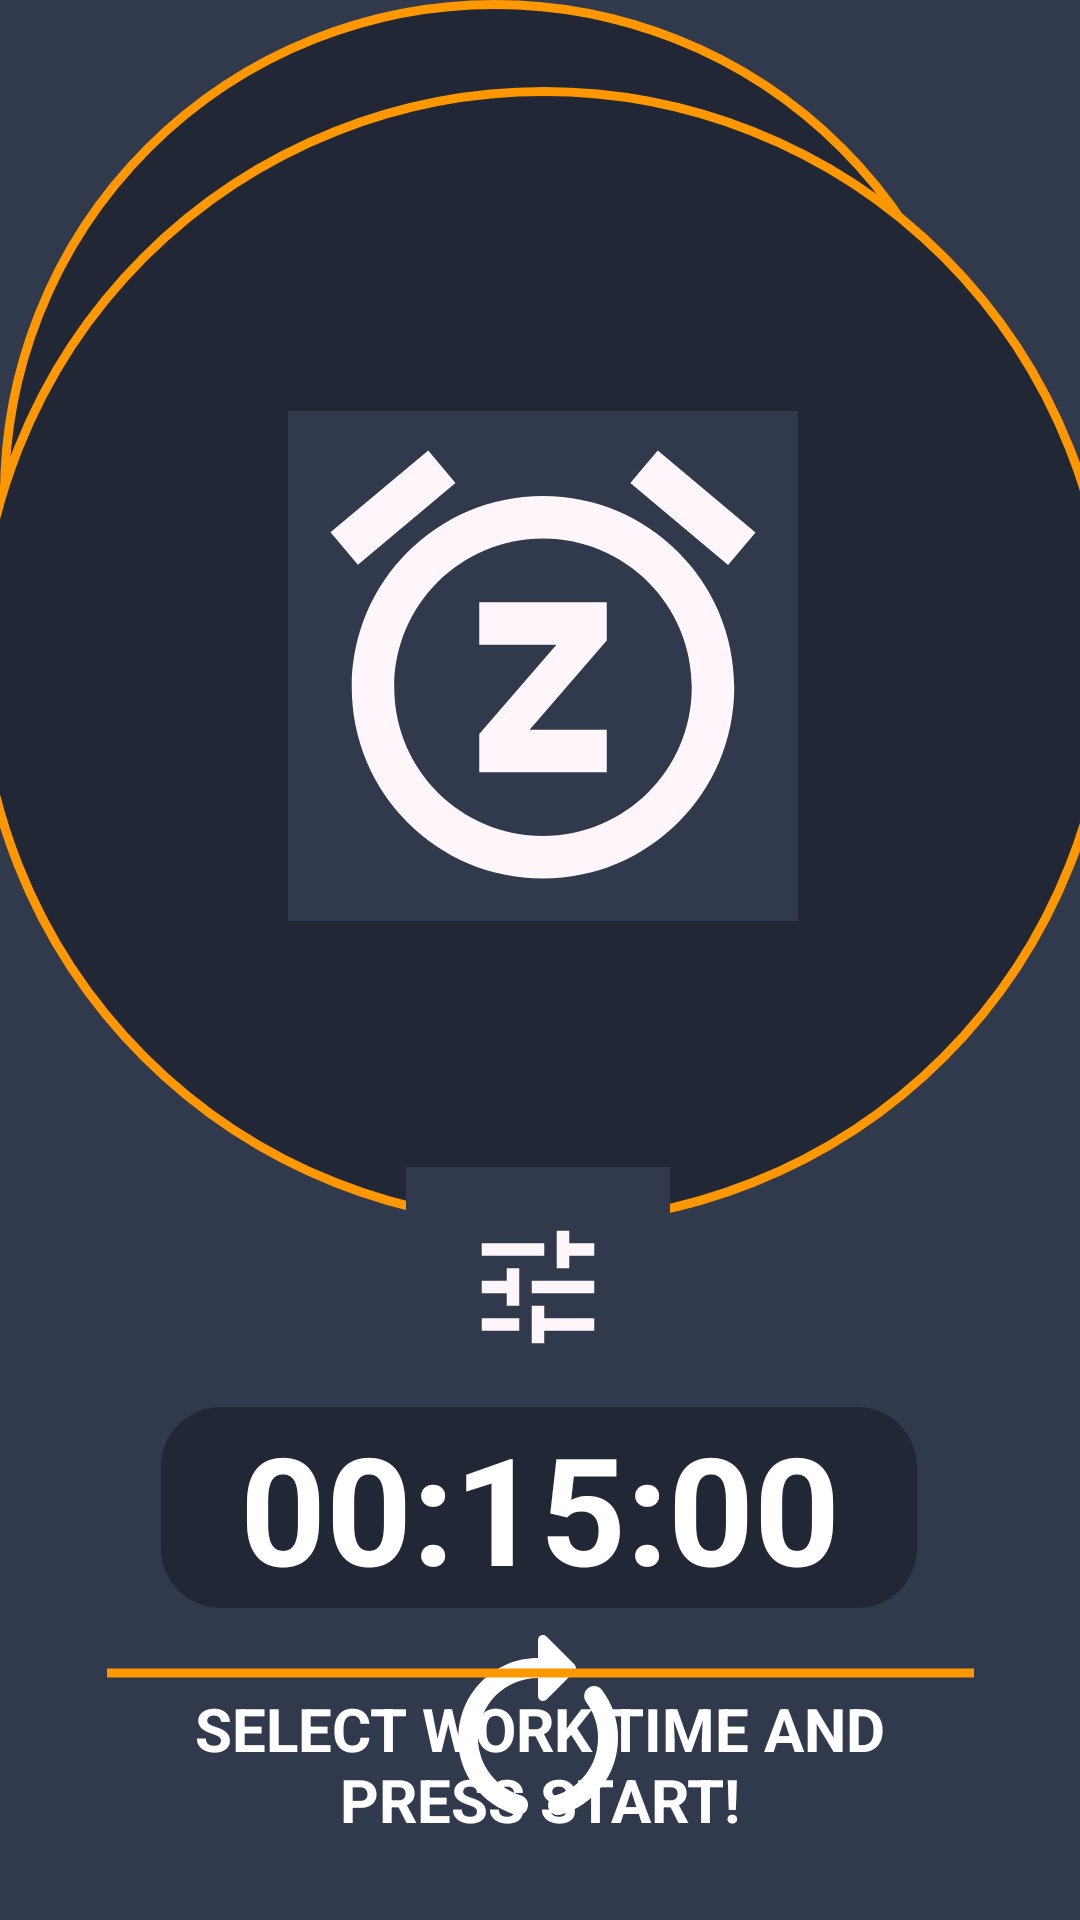

Produce the Android XML layout that renders to this screen, including the resource entries it uses.
<!-- AndroidManifest.xml: application theme Theme.JavaBreak -->
<!-- res/layout/fragment_first.xml -->
<?xml version="1.0" encoding="utf-8"?>
<androidx.constraintlayout.widget.ConstraintLayout xmlns:android="http://schemas.android.com/apk/res/android"
    xmlns:app="http://schemas.android.com/apk/res-auto"
    android:id="@+id/firstFragment"
    android:layout_width="match_parent"
    android:layout_height="match_parent"
    android:background="@color/newBackground">

    <include android:id="@+id/first_fragment_time_picker" layout="@layout/first_fragment_timer_picker"/>

    <include layout="@layout/first_fragment_icon"/>

    <ImageButton
        android:id="@+id/button2"
        android:layout_width="88dp"
        android:layout_height="80dp"
        android:layout_marginBottom="24dp"
        android:background="@color/newBackground"
        android:rotationY="180"
        android:src="@drawable/ic_restart_alt_white_48dp"
        app:layout_constraintBottom_toBottomOf="parent"
        app:layout_constraintEnd_toEndOf="parent"
        app:layout_constraintHorizontal_bias="0.498"
        app:layout_constraintStart_toStartOf="parent" />

    <ImageButton
        android:id="@+id/configurationButton"
        android:layout_width="88dp"
        android:layout_height="80dp"
        android:background="@color/newBackground"
        android:src="@drawable/ic_baseline_tune_24"
        app:layout_constraintBottom_toTopOf="@+id/timeBar"
        app:layout_constraintEnd_toEndOf="parent"
        app:layout_constraintHorizontal_bias="0.498"
        app:layout_constraintStart_toStartOf="parent" />

    <ImageView
        android:id="@+id/timeBar"
        android:layout_width="252dp"
        android:layout_height="67dp"
        android:background="@drawable/custom_button_bg"
        app:layout_constraintBottom_toTopOf="@+id/button2"
        app:layout_constraintEnd_toEndOf="parent"
        app:layout_constraintHorizontal_bias="0.496"
        app:layout_constraintStart_toStartOf="parent"
        app:layout_constraintTop_toBottomOf="@+id/transparentBackground"
        app:layout_constraintVertical_bias="0.839" />

    <TextView
        android:id="@+id/time"
        android:layout_width="wrap_content"
        android:layout_height="wrap_content"
        android:text="00:15:00"
        android:textColor="@color/white"
        android:textSize="50dp"
        android:textStyle="bold"
        app:layout_constraintBottom_toBottomOf="@+id/timeBar"
        app:layout_constraintEnd_toEndOf="@+id/timeBar"
        app:layout_constraintHorizontal_bias="0.509"
        app:layout_constraintStart_toStartOf="@+id/timeBar"
        app:layout_constraintTop_toTopOf="@+id/timeBar"
        app:layout_constraintVertical_bias="0.0" />

    <TextView
        android:id="@+id/messageText"
        android:layout_width="289dp"
        android:layout_height="80dp"
        android:drawableTop="@drawable/line_shape"
        android:shadowDx="2.5"
        android:shadowDy="2.3"
        android:shadowRadius="1.6"
        android:text="Select Work Time and Press Start!"
        android:textAlignment="center"
        android:textAllCaps="true"
        android:textColor="@color/white"
        android:textSize="20sp"
        android:textStyle="bold"
        app:layout_constraintBottom_toBottomOf="parent"
        app:layout_constraintEnd_toEndOf="parent"
        app:layout_constraintStart_toStartOf="parent"
        app:layout_constraintTop_toBottomOf="@+id/timeBar"
        app:layout_constraintVertical_bias="0.7" />



</androidx.constraintlayout.widget.ConstraintLayout>
<!-- res/layout/first_fragment_timer_picker.xml (included above) -->
<?xml version="1.0" encoding="utf-8"?>
<androidx.constraintlayout.widget.ConstraintLayout xmlns:android="http://schemas.android.com/apk/res/android"
    android:layout_width="330dp"
    android:layout_height="330dp"
    android:layout_marginTop="50dp"
    xmlns:app="http://schemas.android.com/apk/res-auto">

    <ImageView
        android:id="@+id/transparentBackground"
        android:layout_width="330dp"
        android:layout_height="330dp"
        android:background="@drawable/circle_shape"
        app:layout_constraintEnd_toEndOf="parent"
        app:layout_constraintHorizontal_bias="0.492"
        app:layout_constraintStart_toStartOf="parent"
        app:layout_constraintTop_toTopOf="parent" />

    <TimePicker
        android:id="@+id/simpleTimePicker"
        android:layout_width="172dp"
        android:layout_height="142dp"
        android:numbersSelectorColor="@color/white"
        android:scaleX="1.4"
        android:scaleY="1.4"
        android:theme="@style/timePicker"
        android:timePickerMode="spinner"
        app:layout_constraintBottom_toBottomOf="@+id/transparentBackground"
        app:layout_constraintEnd_toEndOf="@+id/transparentBackground"
        app:layout_constraintHorizontal_bias="0.503"
        app:layout_constraintStart_toStartOf="@+id/transparentBackground"
        app:layout_constraintTop_toTopOf="@+id/transparentBackground"
        app:layout_constraintVertical_bias="0.456" />

    <Button
        android:id="@+id/button"
        android:layout_width="135dp"
        android:layout_height="59dp"
        android:text="@string/start"
        android:textColor="@color/newBackground"
        android:textSize="25sp"
        app:backgroundTint="@color/orange"
        app:layout_constraintBottom_toBottomOf="@+id/transparentBackground"
        app:layout_constraintEnd_toEndOf="@+id/simpleTimePicker"
        app:layout_constraintHorizontal_bias="0.504"
        app:layout_constraintStart_toStartOf="@+id/simpleTimePicker"
        app:layout_constraintTop_toTopOf="@+id/simpleTimePicker"
        app:layout_constraintVertical_bias="0.845" />
</androidx.constraintlayout.widget.ConstraintLayout>
<!-- res/layout/first_fragment_icon.xml (included above) -->
<?xml version="1.0" encoding="utf-8"?>
<androidx.constraintlayout.widget.ConstraintLayout xmlns:android="http://schemas.android.com/apk/res/android"
    android:layout_width="match_parent"
    android:layout_height="match_parent"
    xmlns:app="http://schemas.android.com/apk/res-auto">
    <ProgressBar
        android:id="@+id/progressBar"
        style="?android:attr/progressBarStyleHorizontal"
        android:layout_width="380dp"
        android:layout_height="380dp"
        android:layout_centerInParent="true"
        android:background="@drawable/circle_shape"
        android:progressDrawable="@drawable/progress_bar"
        app:layout_constraintBottom_toBottomOf="parent"
        app:layout_constraintEnd_toEndOf="parent"
        app:layout_constraintHorizontal_bias="0.461"
        app:layout_constraintStart_toStartOf="parent"
        app:layout_constraintTop_toTopOf="parent"
        app:layout_constraintVertical_bias="0.112" />

    <ImageButton
        android:id="@+id/button3"
        android:layout_width="wrap_content"
        android:layout_height="wrap_content"
        android:background="@color/newBackground"
        android:src="@drawable/ic_play_arrow_white_48dp"
        app:layout_constraintBottom_toBottomOf="@+id/progressBar"
        app:layout_constraintEnd_toEndOf="@+id/progressBar"
        app:layout_constraintStart_toStartOf="@+id/progressBar"
        app:layout_constraintTop_toTopOf="@+id/progressBar"
        app:layout_constraintVertical_bias="0.515" />

    <ImageView
        android:id="@+id/breakIcon"
        android:layout_width="wrap_content"
        android:layout_height="wrap_content"
        android:background="@color/newBackground"
        android:src="@drawable/ic_baseline_free_breakfast_24"
        app:layout_constraintBottom_toBottomOf="@+id/progressBar"
        app:layout_constraintEnd_toEndOf="@+id/progressBar"
        app:layout_constraintStart_toStartOf="@+id/progressBar"
        app:layout_constraintTop_toTopOf="@+id/progressBar"
        app:layout_constraintVertical_bias="0.515"/>

    <ImageView
        android:id="@+id/snoozeIcon"
        android:layout_width="wrap_content"
        android:layout_height="wrap_content"
        android:background="@color/newBackground"
        android:src="@drawable/ic_baseline_snooze_24"
        app:layout_constraintBottom_toBottomOf="@+id/progressBar"
        app:layout_constraintEnd_toEndOf="@+id/progressBar"
        app:layout_constraintStart_toStartOf="@+id/progressBar"
        app:layout_constraintTop_toTopOf="@+id/progressBar"
        app:layout_constraintVertical_bias="0.515"/>

</androidx.constraintlayout.widget.ConstraintLayout>
<!-- resources referenced by this layout -->
<resources>
  <color name="newBackground">#31394c</color>
  <color name="orange">#FF9800</color>
  <color name="white">#FFFFFFFF</color>
  <!-- drawable circle_shape (drawable) -->
  <?xml version="1.0" encoding="utf-8"?>
  <selector xmlns:android="http://schemas.android.com/apk/res/android">
      <item>
          <shape android:shape="oval">
              <solid android:color="@color/tabBackground"/>
              <size android:width="500dp" android:height="500dp"/>
              <stroke android:width="3dp" android:color="@color/orange"/>
          </shape>
      </item>
  </selector>
  <!-- drawable custom_button_bg (drawable) -->
  <?xml version="1.0" encoding="utf-8"?>
  <selector xmlns:android="http://schemas.android.com/apk/res/android">
      <item>
          <shape android:shape="rectangle">
              <solid android:color="@color/tabBackground"/>
              <corners
                  android:topLeftRadius="20dp"
                  android:topRightRadius="20dp"
                  android:bottomRightRadius="20dp"
                  android:bottomLeftRadius="20dp"/>
  
          </shape>
      </item>
  </selector>
  <!-- drawable ic_baseline_free_breakfast_24 (drawable) -->
  <vector android:height="170dp" android:tint="#FFF6FC"
      android:viewportHeight="24" android:viewportWidth="24"
      android:width="170dp" xmlns:android="http://schemas.android.com/apk/res/android">
      <path android:fillColor="@android:color/white" android:pathData="M20,3L4,3v10c0,2.21 1.79,4 4,4h6c2.21,0 4,-1.79 4,-4v-3h2c1.11,0 2,-0.9 2,-2L22,5c0,-1.11 -0.89,-2 -2,-2zM20,8h-2L18,5h2v3zM4,19h16v2L4,21z"/>
  </vector>
  <!-- drawable ic_baseline_tune_24 (drawable) -->
  <vector android:height="50dp" android:tint="#FFF6FC"
      android:viewportHeight="24" android:viewportWidth="24"
      android:width="50dp" xmlns:android="http://schemas.android.com/apk/res/android">
      <path android:fillColor="#ffffff" android:pathData="M3,17v2h6v-2L3,17zM3,5v2h10L13,5L3,5zM13,21v-2h8v-2h-8v-2h-2v6h2zM7,9v2L3,11v2h4v2h2L9,9L7,9zM21,13v-2L11,11v2h10zM15,9h2L17,7h4L21,5h-4L17,3h-2v6z"/>
  </vector>
  <!-- drawable ic_play_arrow_white_48dp (drawable) -->
  <vector xmlns:android="http://schemas.android.com/apk/res/android"
      android:width="170dp"
      android:height="170dp"
      android:viewportWidth="24"
      android:viewportHeight="24">
    <path
        android:pathData="M8,5v14l11,-7z"
        android:fillColor="#ffffff"/>
  </vector>
  <!-- drawable line_shape (drawable) -->
  <?xml version="1.0" encoding="utf-8"?>
  <selector xmlns:android="http://schemas.android.com/apk/res/android">
      <item>
          <shape
              android:shape="line">
              <solid android:color="@color/orange"/>
              <size android:width="300dp" android:height="10dp"/>
              <stroke
                  android:width="3dp" android:color="@color/orange"/>
          </shape>
      </item>
  </selector>
  <!-- drawable progress_bar (drawable) -->
  <?xml version="1.0" encoding="utf-8"?>
  <layer-list xmlns:android="http://schemas.android.com/apk/res/android" >
  
      <item android:id="@android:id/progress">
          <rotate
              android:fromDegrees="270"
              android:toDegrees="270">
          <shape
              android:shape="ring"
              android:useLevel="true"
              android:thickness="20dp">
              <solid android:color="@color/orange" />
          </shape>
      </rotate>
      </item>
  </layer-list>
  <string name="start">Start</string>
  <style name="timePicker" parent="Theme.AppCompat.Light.Dialog">
          <item name="android:background">@color/tabBackground</item>
          <item name="android:headerBackground">@color/white</item>
          <item name="android:textColor">@color/white</item>
          <item name="android:colorAccent">@color/white</item>
          <item name="android:textColorPrimary">@color/white</item>
          <item name="android:textStyle">bold</item>
          <item name="android:textSize">20sp</item>
          <item name="android:colorControlNormal">@color/orange</item>
      </style>
  <color name="tabBackground">#212735</color>
</resources>
